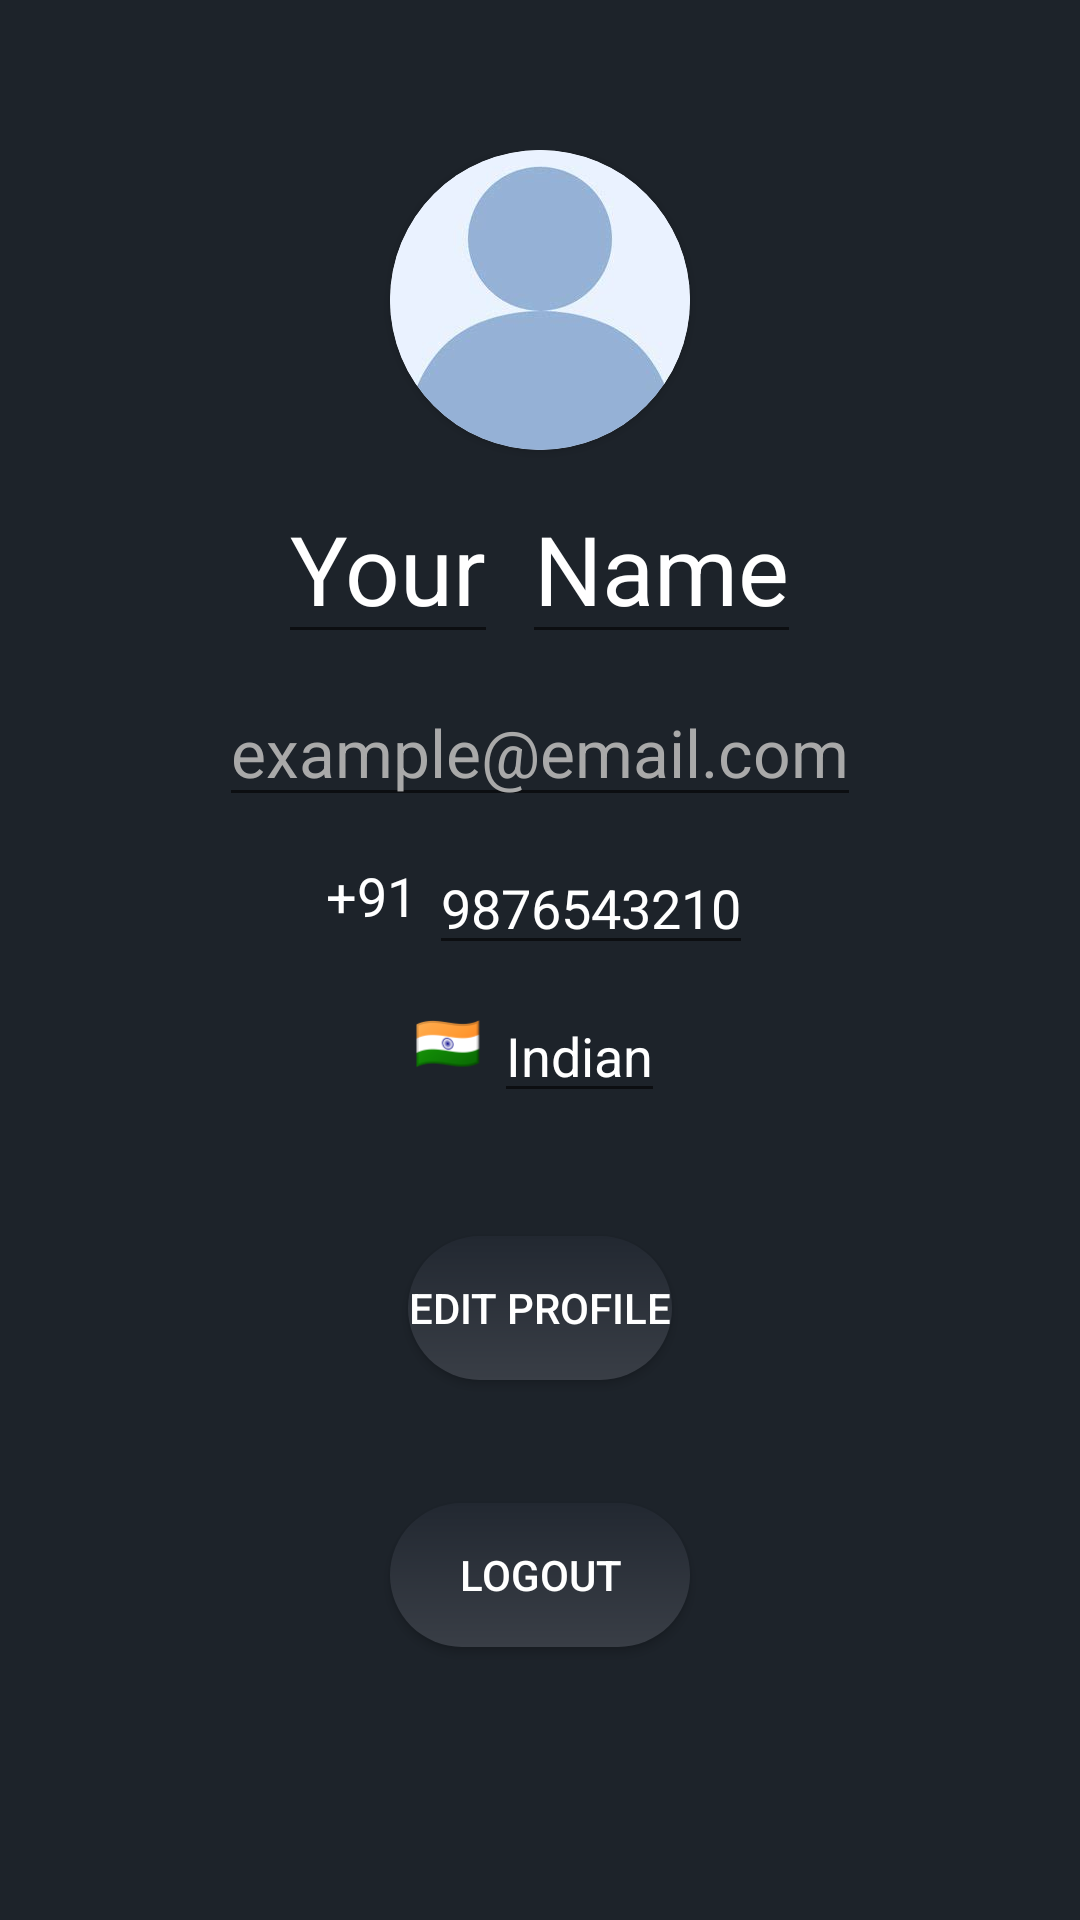

This screen was rendered from an Android layout file. Write that file and the resources it references.
<!-- AndroidManifest.xml: application theme Theme.QR -->
<!-- res/layout/fragment_profile.xml -->
<?xml version="1.0" encoding="utf-8"?>
<androidx.constraintlayout.widget.ConstraintLayout xmlns:android="http://schemas.android.com/apk/res/android"
    xmlns:app="http://schemas.android.com/apk/res-auto"
    xmlns:tools="http://schemas.android.com/tools"
    android:layout_width="match_parent"
    android:layout_height="match_parent"
    android:background="@color/primary_blue"
    tools:context=".ui.DashboardActivity"
    tools:ignore="HardcodedText">

    <LinearLayout
        android:id="@+id/linearLayout4"
        android:layout_width="wrap_content"
        android:layout_height="wrap_content"
        android:layout_centerHorizontal="true"
        android:layout_marginTop="50dp"
        android:gravity="center"
        android:orientation="vertical"
        app:layout_constraintEnd_toEndOf="parent"
        app:layout_constraintStart_toStartOf="parent"
        app:layout_constraintTop_toTopOf="parent">

        <androidx.cardview.widget.CardView
            android:layout_width="100dp"
            android:layout_height="100dp"
            android:layout_gravity="center"
            android:elevation="12dp"
            app:cardCornerRadius="50dp">

            <ImageView
                android:id="@+id/imageView"
                android:layout_width="match_parent"
                android:layout_height="100dp"
                android:importantForAccessibility="no"
                android:scaleType="centerCrop"
                android:src="@drawable/placeholder" />
        </androidx.cardview.widget.CardView>

        <LinearLayout
            android:layout_width="wrap_content"
            android:layout_height="wrap_content"
            android:layout_marginTop="8dp"
            android:orientation="horizontal">

            <EditText
                android:id="@+id/first_name"
                android:layout_width="wrap_content"
                android:layout_height="wrap_content"
                android:autofillHints="name"
                android:fontFamily="sans-serif"
                android:inputType="textPersonName"
                android:paddingStart="4dp"
                android:paddingEnd="4dp"
                android:text="Your"
                android:textColor="@color/white"
                android:textSize="32sp" />

            <Space
                android:id="@+id/spacer"
                android:layout_width="8dp"
                android:layout_height="wrap_content" />

            <EditText
                android:id="@+id/last_name"
                android:layout_width="wrap_content"
                android:layout_height="wrap_content"
                android:autofillHints="name"
                android:fontFamily="sans-serif"
                android:inputType="textPersonName"
                android:paddingStart="4dp"
                android:paddingEnd="4dp"
                android:text="Name"
                android:textColor="@color/white"
                android:textSize="32sp" />
        </LinearLayout>

        <EditText
            android:id="@+id/profile_email"
            android:layout_width="wrap_content"
            android:layout_height="wrap_content"
            android:layout_marginTop="8dp"
            android:autofillHints="emailAddress"
            android:inputType="textEmailAddress"
            android:paddingStart="4dp"
            android:paddingEnd="4dp"
            android:text="example@email.com"
            android:textColor="#A9A9A9"
            android:textSize="22sp" />


        <LinearLayout
            android:layout_width="wrap_content"
            android:layout_height="wrap_content"
            android:layout_gravity="center"
            android:layout_marginTop="8dp"
            android:gravity="center">

            <TextView
                android:id="@+id/country_code"
                android:layout_width="wrap_content"
                android:layout_height="wrap_content"
                android:layout_gravity="bottom"
                android:gravity="bottom"
                android:paddingEnd="4dp"
                android:paddingBottom="11dp"
                android:text="+91"
                android:textColor="@color/white"
                android:textSize="18sp" />

            <EditText
                android:id="@+id/phone_number"
                android:layout_width="wrap_content"
                android:layout_height="wrap_content"
                android:layout_gravity="center"
                android:autofillHints="phone"
                android:gravity="center"
                android:inputType="phone"
                android:paddingStart="4dp"
                android:paddingEnd="4dp"
                android:text="9876543210"
                android:textColor="@color/white"
                android:textSize="18sp" />
        </LinearLayout>

        <LinearLayout
            android:layout_width="wrap_content"
            android:layout_height="wrap_content"
            android:layout_marginTop="8dp">

            <TextView
                android:id="@+id/country_flag"
                android:layout_width="wrap_content"
                android:layout_height="wrap_content"
                android:layout_gravity="bottom"
                android:gravity="bottom"
                android:paddingEnd="4dp"
                android:paddingBottom="12dp"
                android:text="🇮🇳"
                android:textColor="@color/white"
                android:textSize="18sp" />

            <EditText
                android:id="@+id/country"
                android:layout_width="wrap_content"
                android:layout_height="wrap_content"
                android:importantForAutofill="no"
                android:inputType="textPersonName"
                android:paddingStart="4dp"
                android:paddingEnd="4dp"
                android:text="Indian"
                android:textColor="@color/white"
                android:textSize="18sp" />
        </LinearLayout>

    </LinearLayout>

    <Button
        android:id="@+id/edit_profile_button"
        android:layout_width="wrap_content"
        android:layout_height="48dp"
        android:background="@drawable/button_style"
        android:backgroundTintMode="add"
        android:drawableEnd="@drawable/baseline_arrow_forward_24"
        android:drawableTint="@color/white"
        android:text="Edit profile"
        android:textColor="@color/white"
        app:backgroundTint="@null"
        app:layout_constraintBottom_toTopOf="@+id/logout_button"
        app:layout_constraintEnd_toEndOf="parent"
        app:layout_constraintHorizontal_bias="0.5"
        app:layout_constraintStart_toStartOf="parent"
        app:layout_constraintTop_toBottomOf="@+id/linearLayout4" />

    <Button
        android:id="@+id/logout_button"
        android:layout_width="wrap_content"
        android:layout_height="48dp"
        android:layout_marginBottom="50dp"
        android:background="@drawable/button_style"
        android:backgroundTintMode="add"
        android:minWidth="100dp"
        android:text="Logout"
        android:textColor="@color/white"
        app:backgroundTint="@null"
        app:layout_constraintBottom_toBottomOf="parent"
        app:layout_constraintEnd_toEndOf="parent"
        app:layout_constraintHorizontal_bias="0.5"
        app:layout_constraintStart_toStartOf="parent"
        app:layout_constraintTop_toBottomOf="@+id/edit_profile_button" />

</androidx.constraintlayout.widget.ConstraintLayout>
<!-- resources referenced by this layout -->
<resources>
  <color name="primary_blue">#1D232A</color>
  <color name="white">#FFFFFFFF</color>
  <!-- drawable button_style (drawable) -->
  <?xml version="1.0" encoding="utf-8"?>
  <ripple xmlns:android="http://schemas.android.com/apk/res/android"
      android:color="@color/primary_blue">
      <item android:id="@android:id/mask">
          <shape android:shape="rectangle">
              <solid android:color="@color/primary_blue" />
              <corners android:radius="30dp" />
          </shape>
      </item>
  
      <item android:id="@android:id/background">
          <shape android:shape="rectangle">
              <gradient
                  android:angle="90"
                  android:endColor="@color/darkest_blue"
                  android:startColor="@color/secondary_blue"
                  android:type="linear" />
              <corners android:radius="30dp" />
          </shape>
      </item>
  </ripple>
  <!-- drawable placeholder: jpg bitmap (drawable, 4334 bytes) -->
  <style name="Theme.QR" parent="Theme.MaterialComponents.DayNight.NoActionBar">
          
          <item name="colorPrimary">@color/primary_blue</item>
          <item name="colorPrimaryVariant">@color/primary_blue</item>
          <item name="colorOnPrimary">@color/white</item>
          
          <item name="colorSecondary">@color/teal_200</item>
          <item name="colorSecondaryVariant">@color/teal_700</item>
          <item name="colorOnSecondary">@color/black</item>
          
          <item name="android:statusBarColor">?attr/colorPrimaryVariant</item>
          
          <item name="android:forceDarkAllowed">false</item>
      </style>
  <color name="darkest_blue">#222831</color>
  <color name="secondary_blue">#393E46</color>
  <color name="teal_200">#FF03DAC5</color>
  <color name="teal_700">#FF018786</color>
  <color name="black">#FF000000</color>
</resources>
